Image classification data set "plant_diseases" (Aomitoo/Plant-Project on GitHub). Class labels (35): alternaria leaf blight, anthocyanosis, anthracnose, aphid, aphid effects, ascochyta blight, bacterial spot, black chaff, black rot, black spots, botrytis cinerea, burn, downy mildew, dry rot, edema, grey mold, healthy, late blight, leaf deformation, leaf miners, loss of foliage turgor, marginal leaf necrosis, mealybug, mechanical damage, mosaic virus, nutrient deficiency, powdery mildew, rust, scale, shot hole, sooty mold, spider mite, thrips, whitefly, wilting.

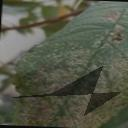
Label: thrips

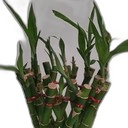
Label: healthy

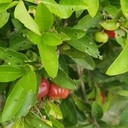
Label: shot hole

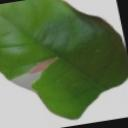
Label: mechanical damage

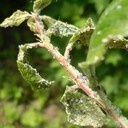
Label: aphid

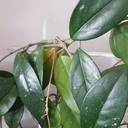
Label: mealybug
